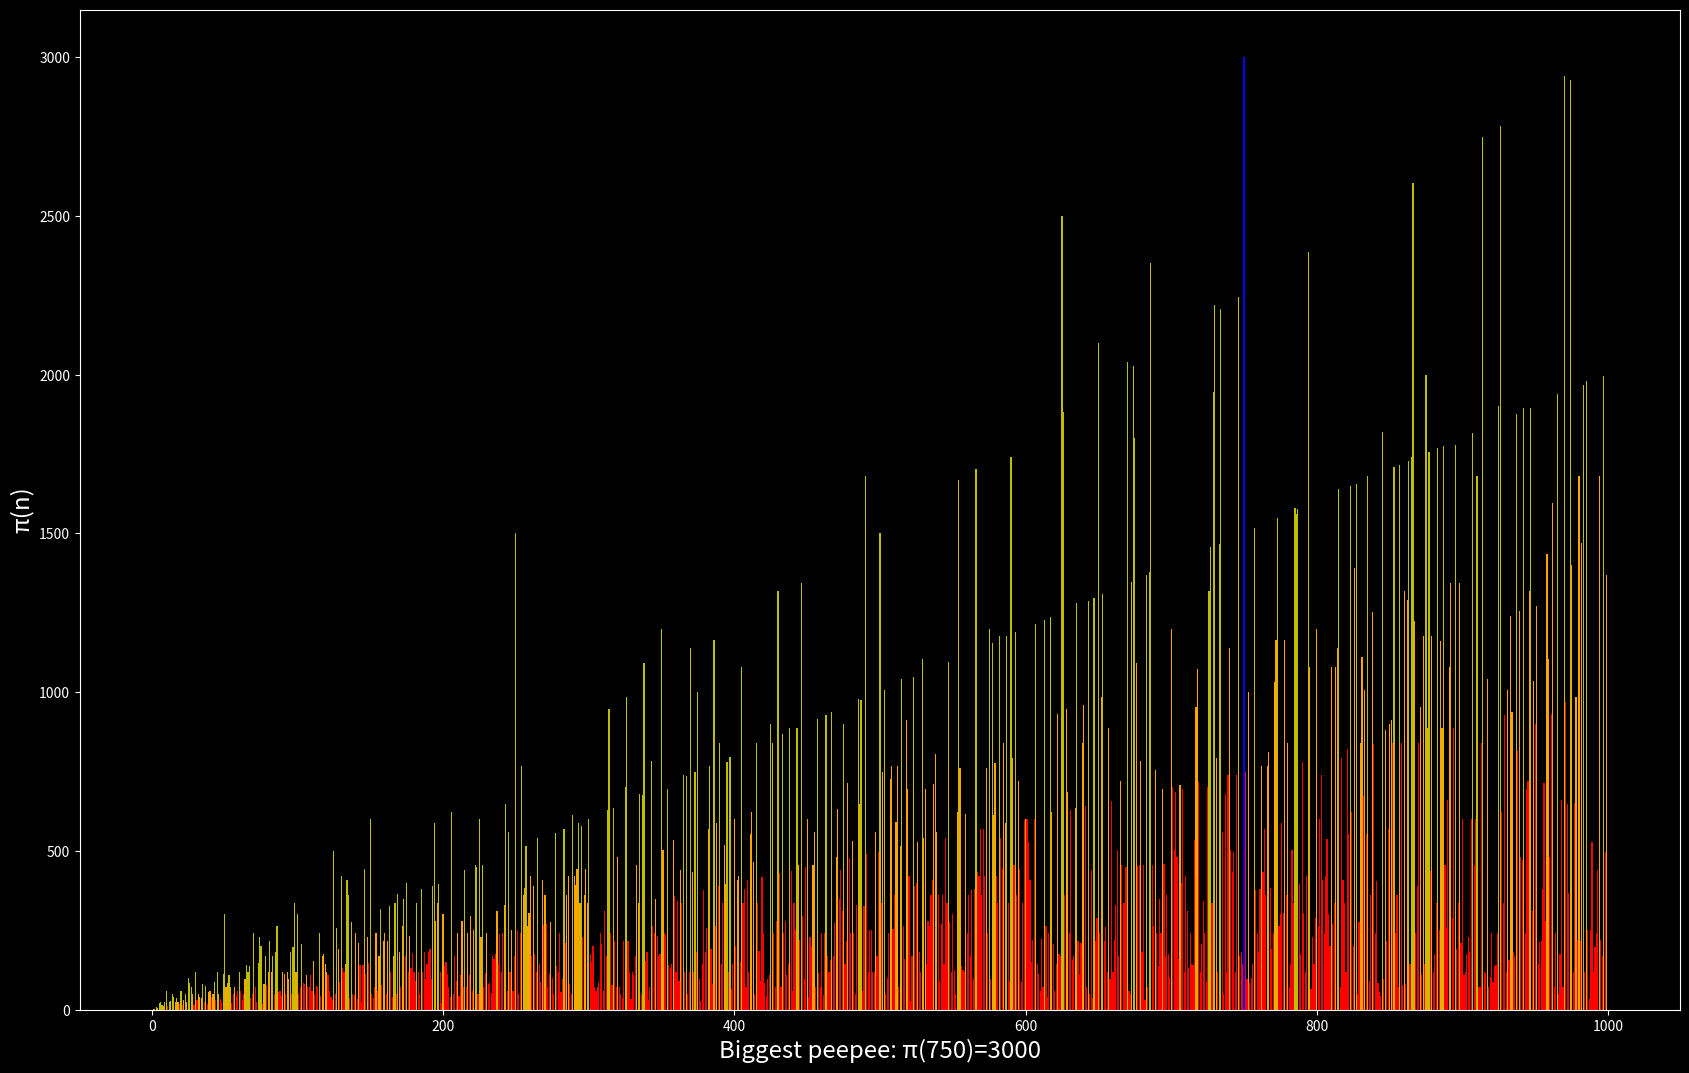

Reproduce this figure in Python.
#!/usr/bin/env python
# coding: utf-8

# In[9]:


import numpy as np
from matplotlib import pyplot as plt

def fs(n):
    a, b = 0, 1
    f=[0]
    for i in range(n):
        a, b = b, a + b
        f.append(a)
    return f
f=fs(10000)

def pi(f,p):
    o=[]
    for n in f:
        o.append(n%p)
    return o

def pp(n):
    p=pi(f,n)
    i=1
    while i<10000:
        p1,p2=p[0:i],p[i:i+i]
        if p1==p2:
            return i
        i+=1

i=1
bp=0
bi=0
peepees=[]
y=[]
o=[]
r=[]
print('Longest pisano-period when n<1000')
print('Calculating',end='')
while i<1000:
    peep=pp(i)
    peepees.append(peep)
    if peep/i>1.8:
        y.append(peep)
        o.append(0)
        r.append(0)
    elif peep/i>=1:
        y.append(0)
        o.append(peep)
        r.append(0)
    else:
        y.append(0)
        o.append(0)
        r.append(peep)

    for p in peepees:
        if p>bp:
            bp=p
            bi=i
    if i%7==0:print('.',end='')
    i+=1

plt.style.use('dark_background')
plot=plt.figure(figsize=(16,10))

ax=plot.add_axes([0,0,1,1])
ax.set_ylabel('π(n)', color='white',fontsize='xx-large')
ax.set_xlabel('Biggest peepee: π('+str(bi)+')='+str(bp), color='white',fontsize='xx-large')
ax.bar(range(1,1000),y, color='y')
ax.bar(range(1,1000),o, color='#FFA500')
ax.bar(range(1,1000),r, color='r')
ax.bar(bi,bp,color='b')
plt.show()


# In[ ]:




